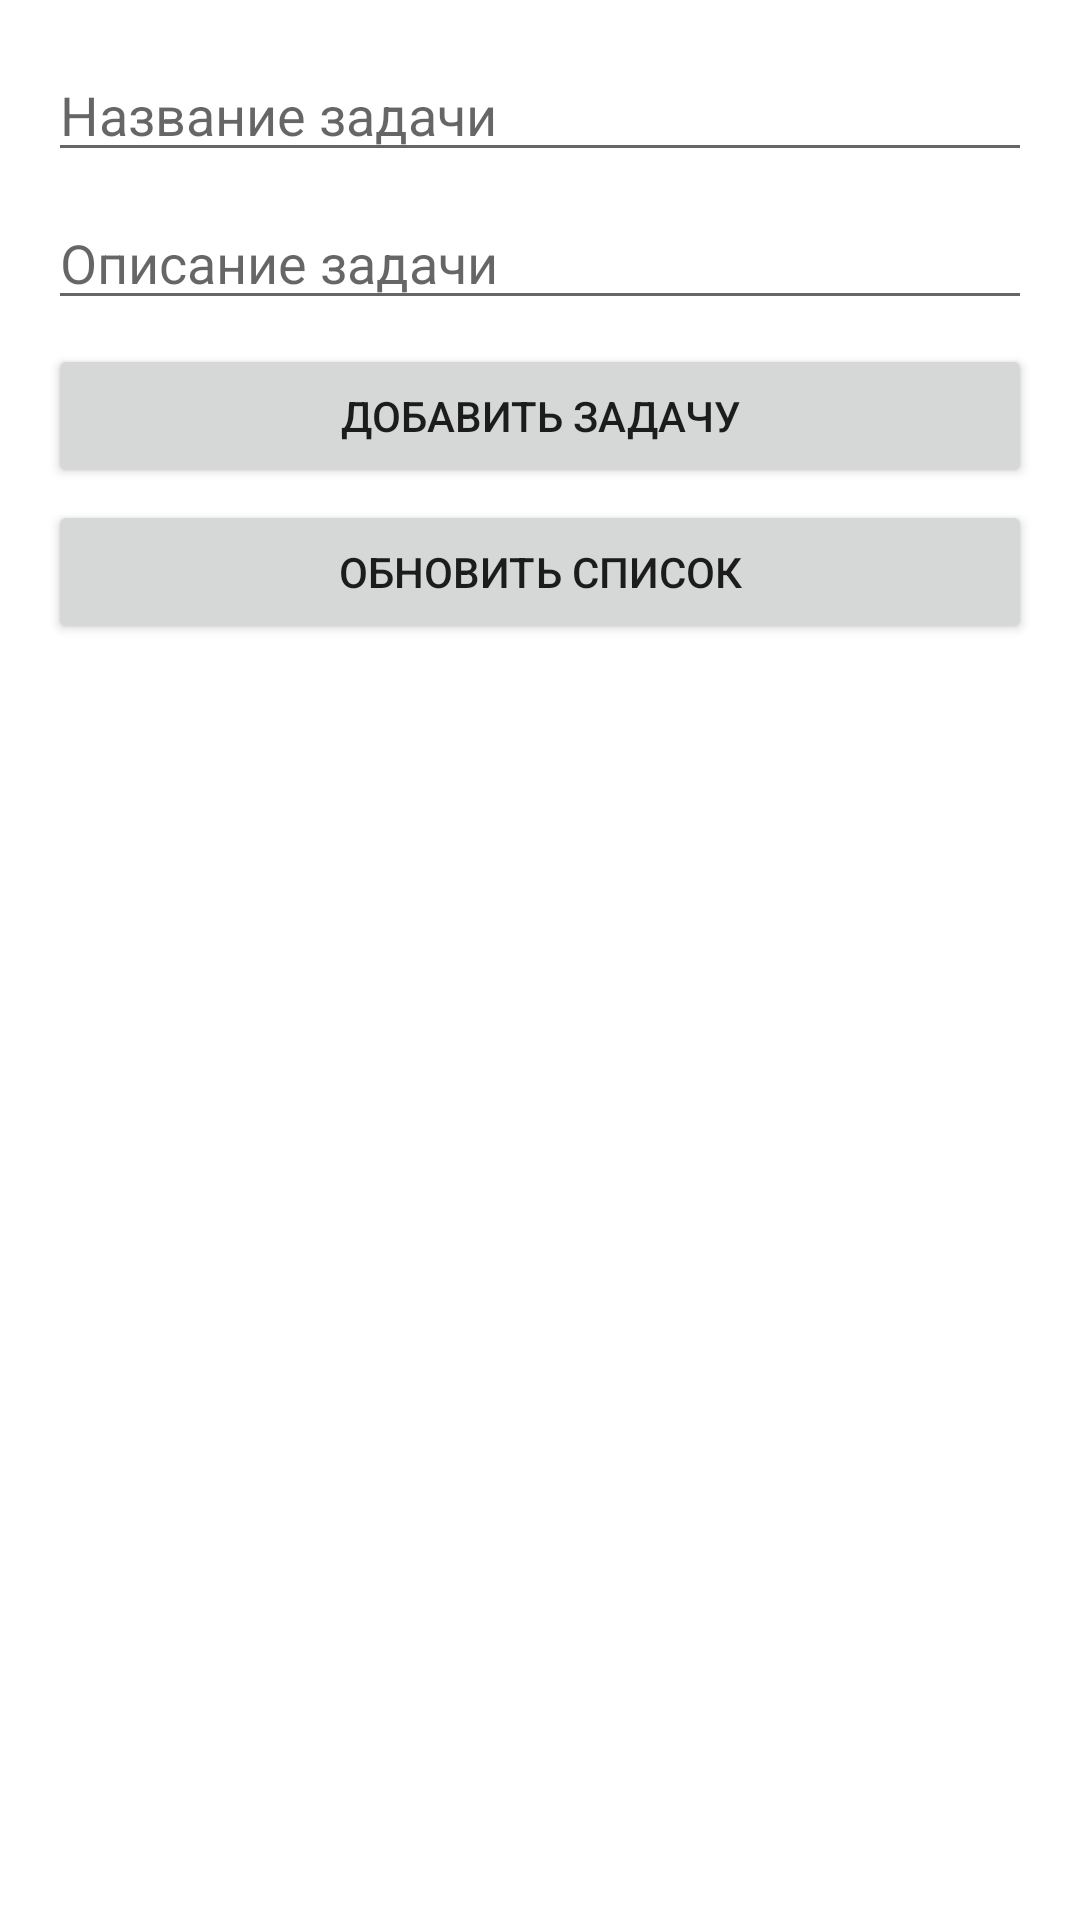

This screen was rendered from an Android layout file. Write that file and the resources it references.
<!-- AndroidManifest.xml: application theme Theme.MyFirstApp -->
<!-- res/layout/fragment_home.xml -->
<?xml version="1.0" encoding="utf-8"?>
<LinearLayout xmlns:android="http://schemas.android.com/apk/res/android"
    android:layout_width="match_parent"
    android:layout_height="match_parent"
    android:orientation="vertical"
    android:padding="16dp">

    
    <EditText
        android:id="@+id/etTitle"
        android:layout_width="match_parent"
        android:layout_height="wrap_content"
        android:hint="Название задачи" />

    <EditText
        android:id="@+id/etDesc"
        android:layout_width="match_parent"
        android:layout_height="wrap_content"
        android:hint="Описание задачи"
        android:layout_marginTop="8dp" />

    <Button
        android:id="@+id/btnAdd"
        android:layout_width="match_parent"
        android:layout_height="wrap_content"
        android:text="Добавить задачу"
        android:layout_marginTop="8dp" />

    <Button
        android:id="@+id/btnRefresh"
        android:layout_width="match_parent"
        android:layout_height="wrap_content"
        android:text="Обновить список"
        android:layout_marginTop="4dp" />

    <ListView
        android:id="@+id/listViewTasks"
        android:layout_width="match_parent"
        android:layout_height="0dp"
        android:layout_weight="1"
        android:layout_marginTop="8dp" />

</LinearLayout>
<!-- resources referenced by this layout -->
<resources>
  <style name="Theme.MyFirstApp" parent="Base.Theme.MyFirstApp" />
  <style name="Base.Theme.MyFirstApp" parent="Theme.MaterialComponents.DayNight.NoActionBar">
      </style>
</resources>
